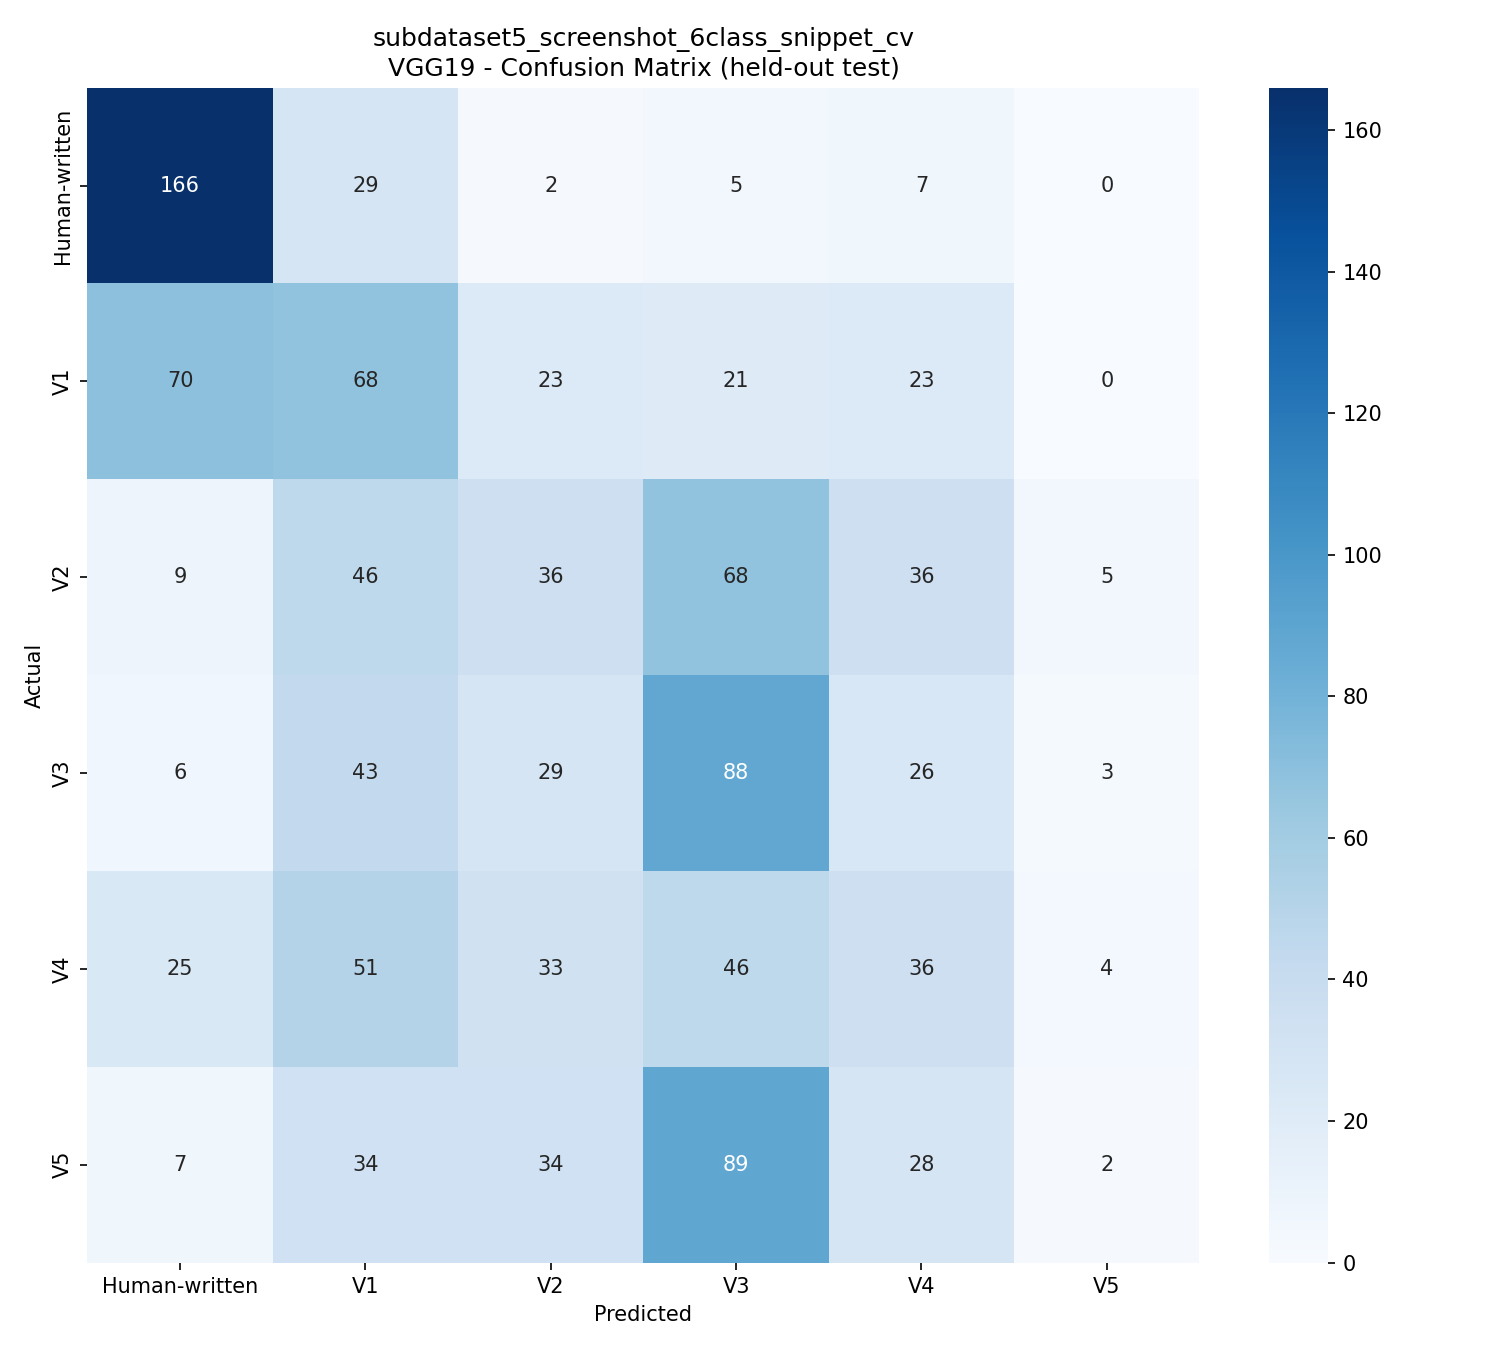

Data behind this chart, as committed beside it:
, Human-written, V1, V2, V3, V4, V5
Human-written, 166, 29, 2, 5, 7, 0
V1, 70, 68, 23, 21, 23, 0
V2, 9, 46, 36, 68, 36, 5
V3, 6, 43, 29, 88, 26, 3
V4, 25, 51, 33, 46, 36, 4
V5, 7, 34, 34, 89, 28, 2
